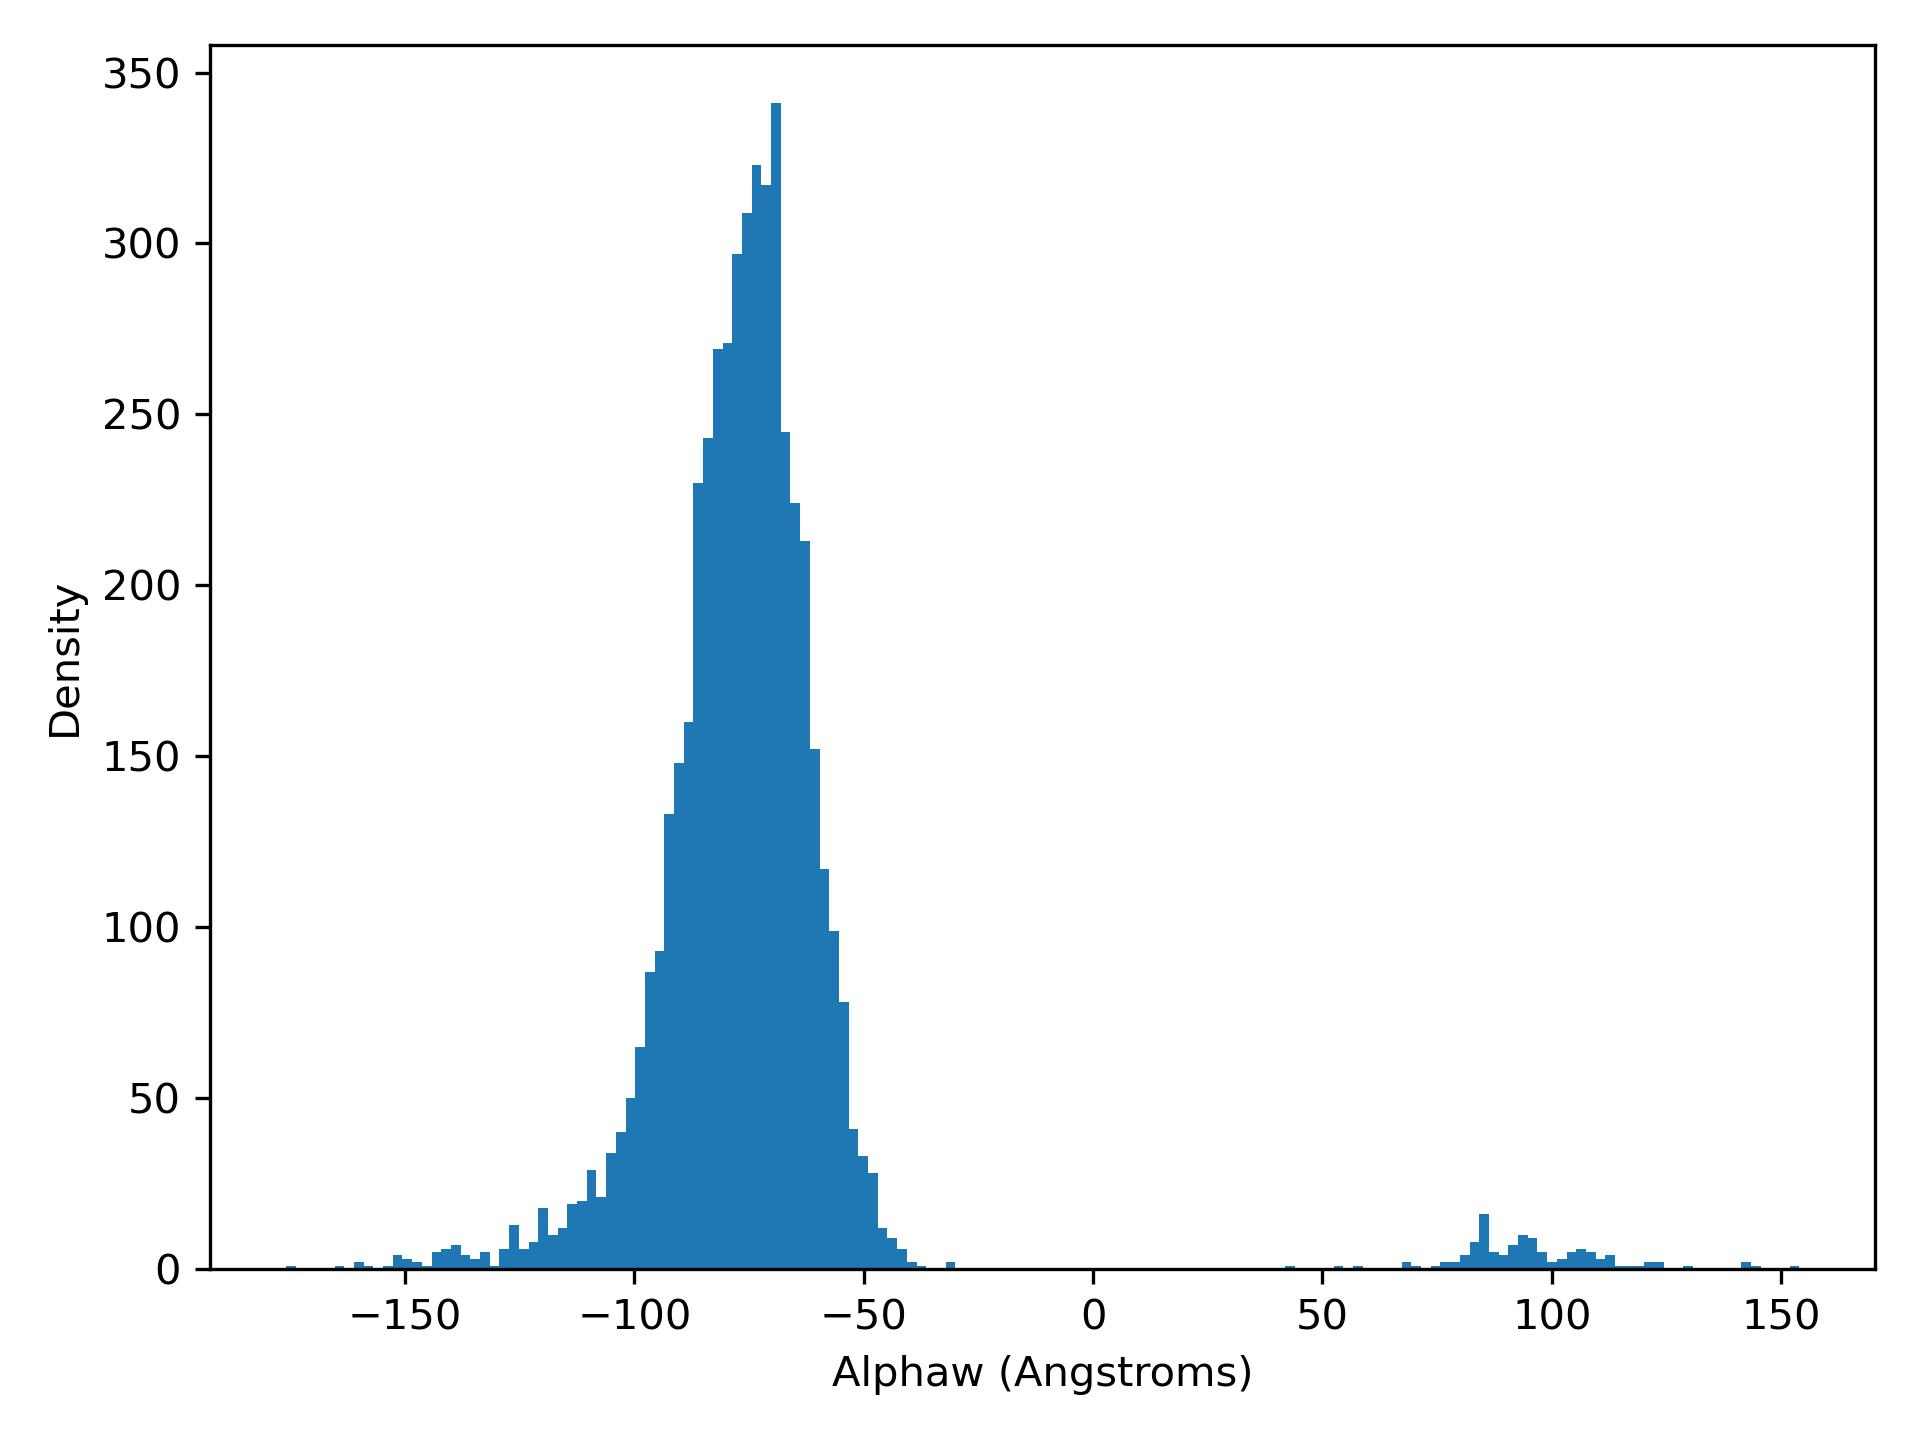

The table this chart was drawn from, first rows:
alphaW, density
-175.9, 1.0
-173.8, 0.0
-171.7, 0.0
-169.6, 0.0
-167.5, 0.0
-165.4, 1.0
-163.3, 0.0
-161.1, 2.0
-159, 1.0
-156.9, 0.0
-154.8, 1.0
-152.7, 4.0
-150.6, 3.0
-148.5, 2.0
-146.3, 1.0
-144.2, 5.0
-142.1, 6.0
-140, 7.0
-137.9, 4.0
-135.8, 3.0
-133.6, 5.0
-131.5, 1.0
-129.4, 6.0
-127.3, 13.0
-125.2, 6.0
-123.1, 8.0
-121, 18.0
-118.8, 10.0
-116.7, 12.0
-114.6, 19.0
-112.5, 20.0
-110.4, 29.0
-108.3, 21.0
-106.2, 34.0
-104, 40.0
-101.9, 50.0
-99.81, 65.0
-97.69, 87.0
-95.58, 93.0
-93.47, 133.0
-91.35, 148.0
-89.23, 160.0
-87.12, 230.0
-85, 243.0
-82.89, 269.0
-80.78, 271.0
-78.66, 297.0
-76.55, 309.0
-74.43, 323.0
-72.31, 317.0
-70.2, 341.0
-68.08, 245.0
-65.97, 224.0
-63.86, 213.0
-61.74, 152.0
-59.62, 117.0
-57.51, 99.0
-55.39, 78.0
-53.28, 41.0
-51.17, 33.0
... 96 more rows
